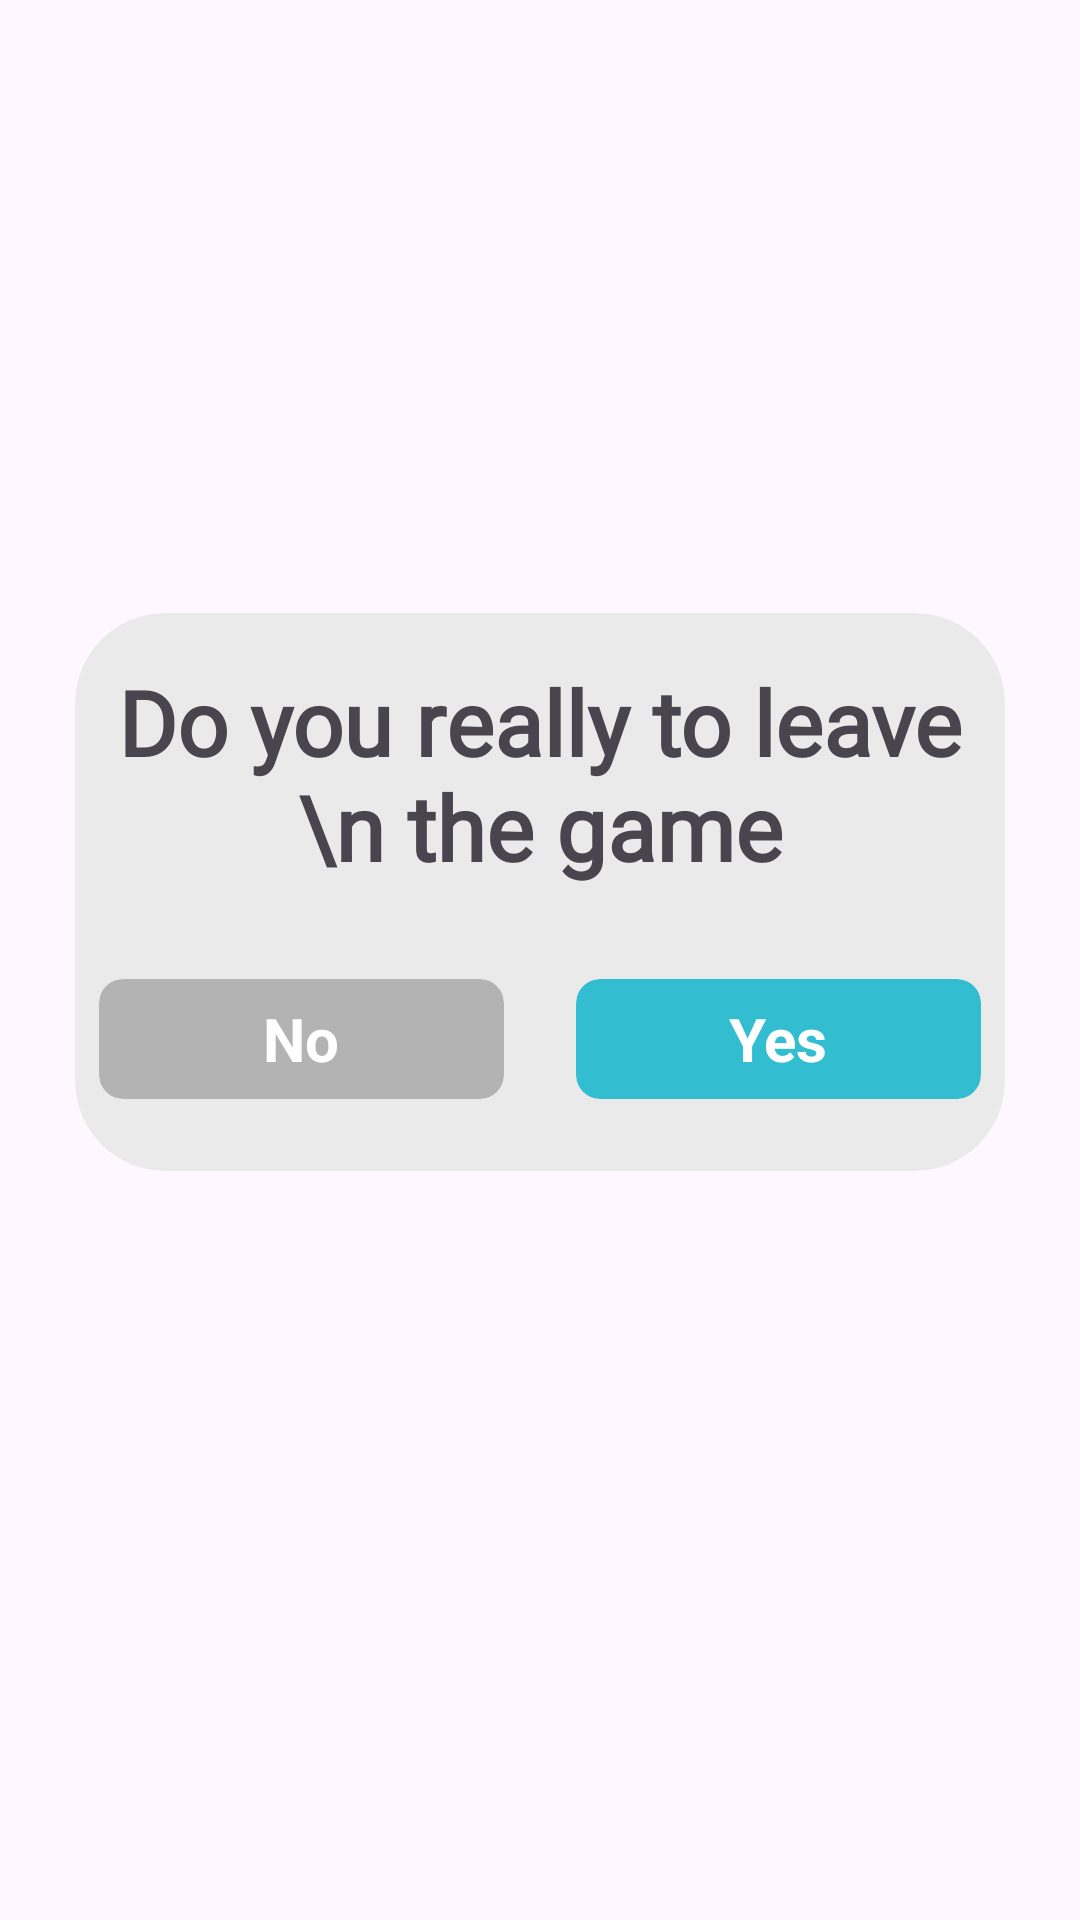

Android layout source for this screen:
<!-- AndroidManifest.xml: application theme Theme._4piic1suz_ver12 -->
<!-- res/layout/dialog_exit.xml -->
<?xml version="1.0" encoding="utf-8"?>
<androidx.constraintlayout.widget.ConstraintLayout xmlns:android="http://schemas.android.com/apk/res/android"
    xmlns:tools="http://schemas.android.com/tools"
    android:layout_width="match_parent"
    android:layout_height="match_parent"
    android:backgroundTint="#00000000"
    android:paddingHorizontal="25dp"
    xmlns:app="http://schemas.android.com/apk/res-auto">
    <androidx.cardview.widget.CardView
        android:layout_width="match_parent"
        android:layout_height="0dp"
        android:backgroundTint="#E6E9E9E9"
        android:padding="20dp"
        app:cardCornerRadius="30dp"
        app:cardElevation="0dp"
        app:layout_constraintDimensionRatio="1: 0.6"
        tools:ignore="MissingConstraints"
        app:layout_constraintTop_toTopOf="parent"
        app:layout_constraintBottom_toBottomOf="parent"
        app:layout_constraintVertical_bias=".45">
        <LinearLayout
            android:layout_width="match_parent"
            android:layout_height="match_parent"
            android:orientation="vertical"
           >
            <TextView
                android:layout_marginTop="16dp"
                android:layout_width="match_parent"
                android:layout_height="wrap_content"
                android:textSize="30sp"
                android:gravity="center"
                android:textStyle="bold"

                android:fontFamily="@font/menu_font"
                android:text="Do you really to leave \n the game"/>


            <Space
                android:layout_width="match_parent"
                android:layout_height="0dp"
                android:layout_weight="1"/>
            <LinearLayout
                android:layout_width="match_parent"
                android:layout_height="wrap_content"
                android:layout_marginBottom="24dp">
                <Space
                    android:layout_width="0dp"
                    android:layout_height="wrap_content"
                    android:layout_weight="1"/>
               <androidx.cardview.widget.CardView
                   android:id="@+id/no_btn"
                   android:layout_width="135dp"
                   android:layout_height="40dp"
                   app:cardCornerRadius="8dp"
                   app:cardElevation="0dp"
                   android:backgroundTint="#B3B3B3">

                <TextView
                    android:layout_width="wrap_content"
                    android:layout_height="wrap_content"
                    android:layout_gravity="center"
                    android:textSize="20sp"
                    android:textStyle="bold"
                    android:textColor="@color/white"
                    android:text="No"/>
               </androidx.cardview.widget.CardView>
                <androidx.cardview.widget.CardView
                    android:id="@+id/yes_btn"
                    android:layout_width="135dp"
                    android:layout_height="40dp"
                    app:cardCornerRadius="8dp"
                    app:cardElevation="0dp"

                    android:backgroundTint="#32BED0"
                    android:layout_marginStart="24dp">

                    <TextView
                        android:layout_width="wrap_content"
                        android:layout_height="wrap_content"
                        android:layout_gravity="center"
                        android:textSize="20sp"
                        android:textStyle="bold"
                        android:textColor="#FFFFFF"
                        android:text="Yes"/>
                </androidx.cardview.widget.CardView>


                <Space
                    android:layout_width="0dp"
                    android:layout_height="wrap_content"
                    android:layout_weight="1"/>

                
            </LinearLayout>


        </LinearLayout>

    </androidx.cardview.widget.CardView>

</androidx.constraintlayout.widget.ConstraintLayout>
<!-- resources referenced by this layout -->
<resources>
  <color name="white">#FFFFFFFF</color>
  <style name="Theme._4piic1suz_ver12" parent="Base.Theme._4piic1suz_ver12" />
  <style name="Base.Theme._4piic1suz_ver12" parent="Theme.Material3.DayNight.NoActionBar">
          
          
      </style>
</resources>
